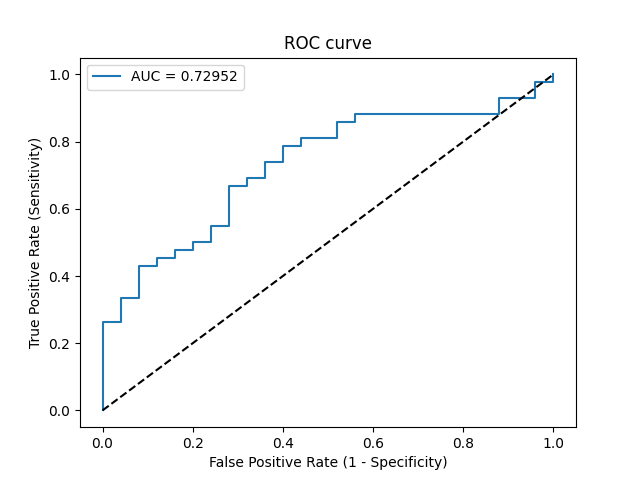

The file beside this chart, header and first rows:
Threshold, Sensitivity, Specificity, NPV, PPV
inf, 0.0, 1.0, 0.3731, 0
0.9989, 0.02381, 1.0, 0.3788, 1.0
0.8216, 0.2619, 1.0, 0.4464, 1.0
0.8168, 0.2619, 0.96, 0.4364, 0.9167
0.7752, 0.3333, 0.96, 0.4615, 0.9333
0.7689, 0.3333, 0.92, 0.451, 0.875
0.7214, 0.4286, 0.92, 0.4894, 0.9
0.7182, 0.4286, 0.88, 0.4783, 0.8571
0.7058, 0.4524, 0.88, 0.4889, 0.8636
0.7049, 0.4524, 0.84, 0.4773, 0.8261
0.7048, 0.4762, 0.84, 0.4884, 0.8333
0.6932, 0.4762, 0.8, 0.4762, 0.8
0.6653, 0.5, 0.8, 0.4878, 0.8077
0.665, 0.5, 0.76, 0.475, 0.7778
0.6479, 0.5476, 0.76, 0.5, 0.7931
0.6456, 0.5476, 0.72, 0.4865, 0.7667
0.6329, 0.6667, 0.72, 0.5625, 0.8
0.6174, 0.6667, 0.68, 0.5484, 0.7778
0.6015, 0.6905, 0.68, 0.5667, 0.7838
0.5956, 0.6905, 0.64, 0.5517, 0.7632
0.5896, 0.7381, 0.64, 0.5926, 0.775
0.584, 0.7381, 0.6, 0.5769, 0.7561
0.5828, 0.7857, 0.6, 0.625, 0.7674
0.5705, 0.7857, 0.56, 0.6087, 0.75
0.5699, 0.8095, 0.56, 0.6364, 0.7556
0.5628, 0.8095, 0.48, 0.6, 0.7234
0.5557, 0.8571, 0.48, 0.6667, 0.7347
0.5551, 0.8571, 0.44, 0.6471, 0.72
0.5539, 0.881, 0.44, 0.6875, 0.7255
0.523, 0.881, 0.12, 0.375, 0.6271
0.5147, 0.9286, 0.12, 0.5, 0.6393
0.5106, 0.9286, 0.04, 0.25, 0.619
0.4986, 0.9762, 0.04, 0.5, 0.6308
0.4914, 0.9762, 0.0, 0.0, 0.6212
0.4786, 1.0, 0.0, 0, 0.6269
